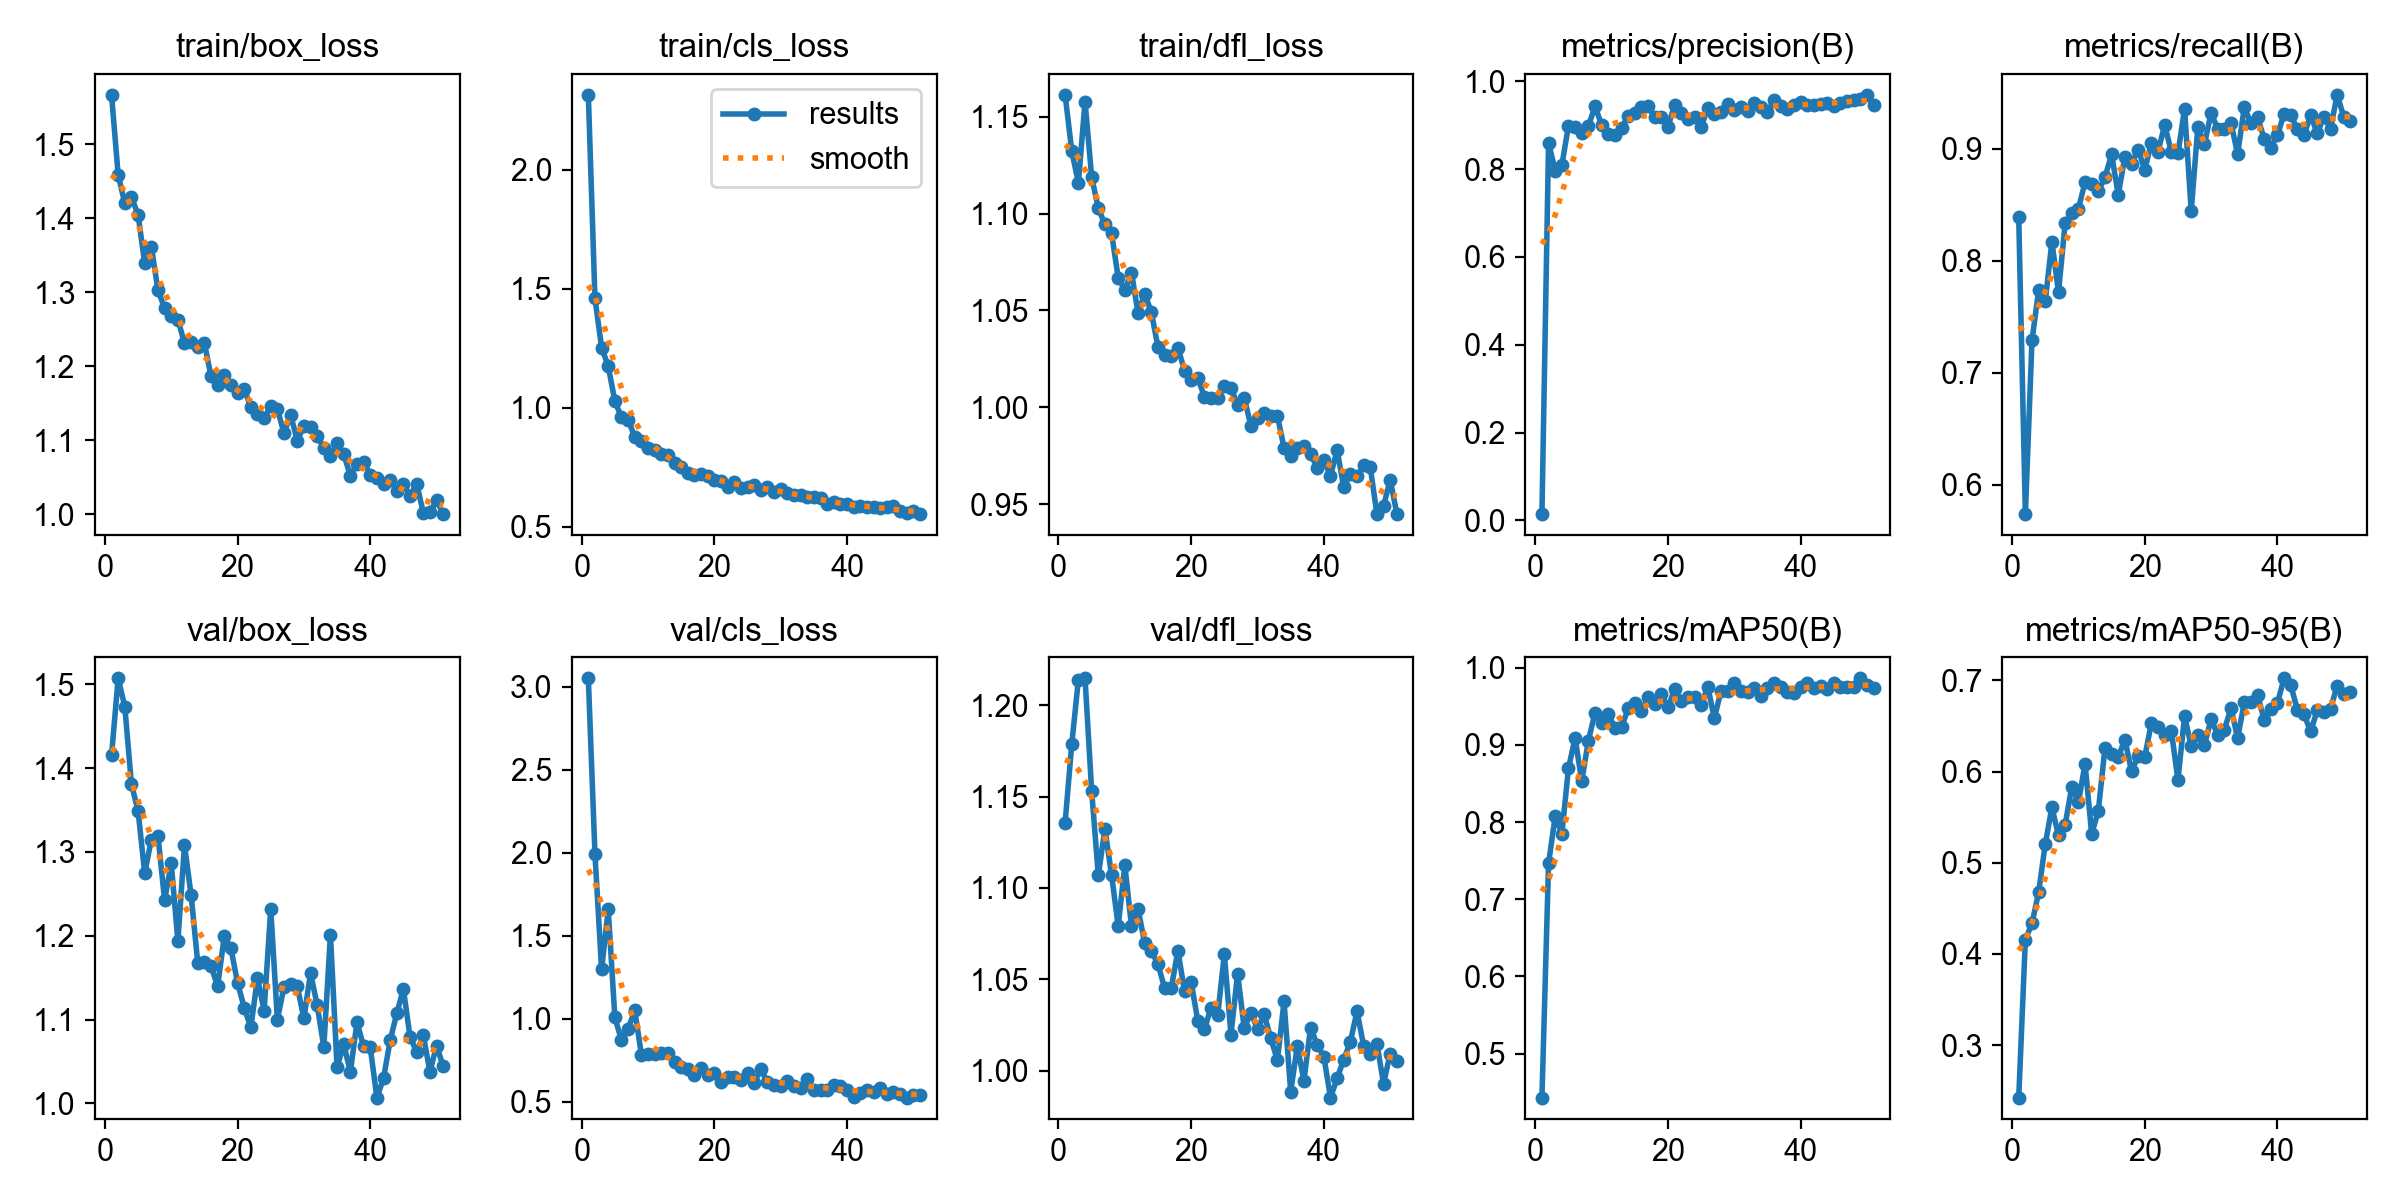

Values plotted in this chart, from the file beside it:
epoch, time, train/box_loss, train/cls_loss, train/dfl_loss, metrics/precision(B), metrics/recall(B), metrics/mAP50(B), metrics/mAP50-95(B), val/box_loss, val/cls_loss, val/dfl_loss, lr/pg0, lr/pg1, lr/pg2
1, 19.35, 1.567, 2.316, 1.161, 0.01448, 0.8388, 0.4429, 0.2424, 1.415, 3.05, 1.136, 0.0006552, 0.0006552, 0.0006552
2, 31.73, 1.458, 1.46, 1.132, 0.86, 0.5736, 0.7465, 0.4157, 1.507, 1.992, 1.179, 0.001309, 0.001309, 0.001309
3, 43.91, 1.42, 1.254, 1.116, 0.7964, 0.7289, 0.8074, 0.4337, 1.473, 1.297, 1.214, 0.001949, 0.001949, 0.001949
4, 57.27, 1.428, 1.176, 1.158, 0.8085, 0.7734, 0.785, 0.4674, 1.381, 1.659, 1.215, 0.001941, 0.001941, 0.001941
5, 73.81, 1.405, 1.029, 1.119, 0.8987, 0.764, 0.8695, 0.5206, 1.349, 1.008, 1.153, 0.001921, 0.001921, 0.001921
6, 88.9, 1.339, 0.96, 1.103, 0.8948, 0.8168, 0.9091, 0.5607, 1.274, 0.8709, 1.107, 0.001901, 0.001901, 0.001901
7, 103.9, 1.361, 0.9509, 1.094, 0.8827, 0.7719, 0.853, 0.5299, 1.314, 0.9405, 1.132, 0.001881, 0.001881, 0.001881
8, 119.8, 1.303, 0.8773, 1.09, 0.8975, 0.8337, 0.9052, 0.5419, 1.319, 1.05, 1.107, 0.001861, 0.001861, 0.001861
9, 133.5, 1.278, 0.8593, 1.067, 0.9429, 0.8425, 0.9418, 0.5832, 1.242, 0.7838, 1.079, 0.001842, 0.001842, 0.001842
10, 146.5, 1.268, 0.8334, 1.06, 0.9006, 0.8466, 0.9285, 0.5668, 1.286, 0.7858, 1.112, 0.001822, 0.001822, 0.001822
11, 161.7, 1.263, 0.8243, 1.07, 0.8797, 0.8701, 0.9395, 0.6085, 1.194, 0.7884, 1.079, 0.001802, 0.001802, 0.001802
12, 177.7, 1.231, 0.8059, 1.049, 0.878, 0.8681, 0.9223, 0.5314, 1.308, 0.7916, 1.088, 0.001782, 0.001782, 0.001782
13, 191.7, 1.233, 0.8018, 1.059, 0.8937, 0.8622, 0.9227, 0.5572, 1.248, 0.7942, 1.07, 0.001762, 0.001762, 0.001762
14, 207.5, 1.226, 0.7686, 1.049, 0.9209, 0.8746, 0.9473, 0.6261, 1.167, 0.7416, 1.066, 0.001743, 0.001743, 0.001743
15, 221.5, 1.231, 0.7515, 1.031, 0.9278, 0.8951, 0.9543, 0.6193, 1.169, 0.7067, 1.058, 0.001723, 0.001723, 0.001723
16, 234, 1.187, 0.7259, 1.027, 0.9418, 0.859, 0.944, 0.6161, 1.163, 0.6983, 1.045, 0.001703, 0.001703, 0.001703
17, 248.4, 1.175, 0.7188, 1.026, 0.9438, 0.8928, 0.962, 0.6351, 1.14, 0.6641, 1.045, 0.001683, 0.001683, 0.001683
18, 262.4, 1.188, 0.7242, 1.031, 0.9184, 0.8867, 0.9526, 0.6004, 1.2, 0.7045, 1.066, 0.001663, 0.001663, 0.001663
19, 275, 1.175, 0.7129, 1.019, 0.9175, 0.8993, 0.9655, 0.617, 1.185, 0.6604, 1.043, 0.001644, 0.001644, 0.001644
20, 289.4, 1.164, 0.6973, 1.014, 0.8958, 0.8813, 0.9487, 0.6163, 1.144, 0.6753, 1.048, 0.001624, 0.001624, 0.001624
21, 304.4, 1.17, 0.694, 1.015, 0.9464, 0.9055, 0.972, 0.6532, 1.114, 0.6189, 1.027, 0.001604, 0.001604, 0.001604
22, 317.5, 1.144, 0.6674, 1.005, 0.928, 0.8974, 0.9574, 0.6495, 1.091, 0.6477, 1.023, 0.001584, 0.001584, 0.001584
23, 329.3, 1.136, 0.6905, 1.005, 0.9138, 0.9213, 0.9626, 0.6397, 1.15, 0.6485, 1.035, 0.001564, 0.001564, 0.001564
24, 341.1, 1.13, 0.6624, 1.005, 0.9195, 0.8974, 0.9621, 0.645, 1.111, 0.6319, 1.03, 0.001545, 0.001545, 0.001545
25, 352.9, 1.146, 0.6696, 1.011, 0.8956, 0.8959, 0.9523, 0.5907, 1.232, 0.6741, 1.064, 0.001525, 0.001525, 0.001525
26, 365.3, 1.142, 0.678, 1.01, 0.9392, 0.9359, 0.9749, 0.6607, 1.1, 0.6129, 1.02, 0.001505, 0.001505, 0.001505
27, 377.2, 1.11, 0.6565, 1.001, 0.9254, 0.8443, 0.9346, 0.6284, 1.139, 0.6961, 1.053, 0.001485, 0.001485, 0.001485
28, 389.3, 1.135, 0.6676, 1.005, 0.9289, 0.9194, 0.9702, 0.6402, 1.142, 0.6177, 1.023, 0.001465, 0.001465, 0.001465
29, 401.2, 1.1, 0.647, 0.9904, 0.9481, 0.9041, 0.9695, 0.6292, 1.14, 0.6011, 1.032, 0.001446, 0.001446, 0.001446
30, 413, 1.12, 0.6577, 0.9945, 0.9356, 0.9322, 0.9802, 0.6575, 1.101, 0.5981, 1.023, 0.001426, 0.001426, 0.001426
31, 424.6, 1.119, 0.6405, 0.9969, 0.9417, 0.9173, 0.9695, 0.6404, 1.156, 0.6268, 1.031, 0.001406, 0.001406, 0.001406
32, 436.5, 1.106, 0.6356, 0.9954, 0.9313, 0.9176, 0.9684, 0.6461, 1.117, 0.5939, 1.018, 0.001386, 0.001386, 0.001386
33, 448.2, 1.09, 0.6341, 0.9956, 0.9505, 0.9231, 0.9735, 0.6697, 1.067, 0.5854, 1.006, 0.001366, 0.001366, 0.001366
34, 460.1, 1.079, 0.6257, 0.9789, 0.9404, 0.8952, 0.963, 0.6368, 1.201, 0.6349, 1.038, 0.001347, 0.001347, 0.001347
35, 471.9, 1.097, 0.6259, 0.9749, 0.9292, 0.937, 0.9742, 0.6758, 1.043, 0.5717, 0.9884, 0.001327, 0.001327, 0.001327
36, 483.7, 1.082, 0.6203, 0.9788, 0.9582, 0.9234, 0.9808, 0.6769, 1.071, 0.572, 1.013, 0.001307, 0.001307, 0.001307
37, 495.4, 1.052, 0.5968, 0.9799, 0.9441, 0.9286, 0.9751, 0.6841, 1.038, 0.569, 0.9946, 0.001287, 0.001287, 0.001287
38, 506.9, 1.068, 0.6049, 0.9758, 0.9376, 0.9088, 0.9689, 0.6571, 1.097, 0.5997, 1.024, 0.001267, 0.001267, 0.001267
39, 518.6, 1.072, 0.597, 0.9688, 0.9457, 0.9011, 0.9668, 0.6687, 1.068, 0.5955, 1.014, 0.001248, 0.001248, 0.001248
40, 530.3, 1.053, 0.5969, 0.9726, 0.9534, 0.9121, 0.9746, 0.6752, 1.067, 0.5698, 1.008, 0.001228, 0.001228, 0.001228
41, 542, 1.049, 0.5819, 0.9645, 0.946, 0.9311, 0.98, 0.7024, 1.007, 0.5315, 0.9853, 0.001208, 0.001208, 0.001208
42, 553.8, 1.041, 0.5878, 0.9779, 0.9461, 0.9304, 0.9739, 0.695, 1.03, 0.5516, 0.9959, 0.001188, 0.001188, 0.001188
43, 565.6, 1.047, 0.5844, 0.9587, 0.9481, 0.9176, 0.9766, 0.6681, 1.075, 0.5709, 1.006, 0.001168, 0.001168, 0.001168
44, 577.5, 1.032, 0.5829, 0.9656, 0.9501, 0.9121, 0.9724, 0.6629, 1.107, 0.5581, 1.016, 0.001149, 0.001149, 0.001149
45, 589.2, 1.041, 0.5783, 0.9643, 0.9442, 0.9299, 0.9796, 0.6441, 1.136, 0.5842, 1.032, 0.001129, 0.001129, 0.001129
46, 601.1, 1.025, 0.5843, 0.9699, 0.9514, 0.9139, 0.9748, 0.6672, 1.079, 0.5496, 1.014, 0.001109, 0.001109, 0.001109
47, 612.8, 1.042, 0.587, 0.969, 0.9548, 0.9286, 0.9749, 0.6659, 1.061, 0.5618, 1.009, 0.001089, 0.001089, 0.001089
48, 624.6, 1.002, 0.565, 0.9448, 0.9563, 0.9176, 0.9754, 0.669, 1.081, 0.5486, 1.015, 0.001069, 0.001069, 0.001069
49, 636.3, 1.003, 0.5569, 0.9489, 0.9592, 0.9482, 0.9863, 0.6942, 1.038, 0.5255, 0.9929, 0.00105, 0.00105, 0.00105
50, 648, 1.02, 0.5651, 0.9627, 0.9691, 0.9286, 0.9778, 0.6854, 1.069, 0.542, 1.009, 0.00103, 0.00103, 0.00103
51, 659.9, 1.001, 0.5537, 0.9451, 0.9457, 0.9246, 0.9734, 0.6873, 1.044, 0.5441, 1.005, 0.00101, 0.00101, 0.00101
